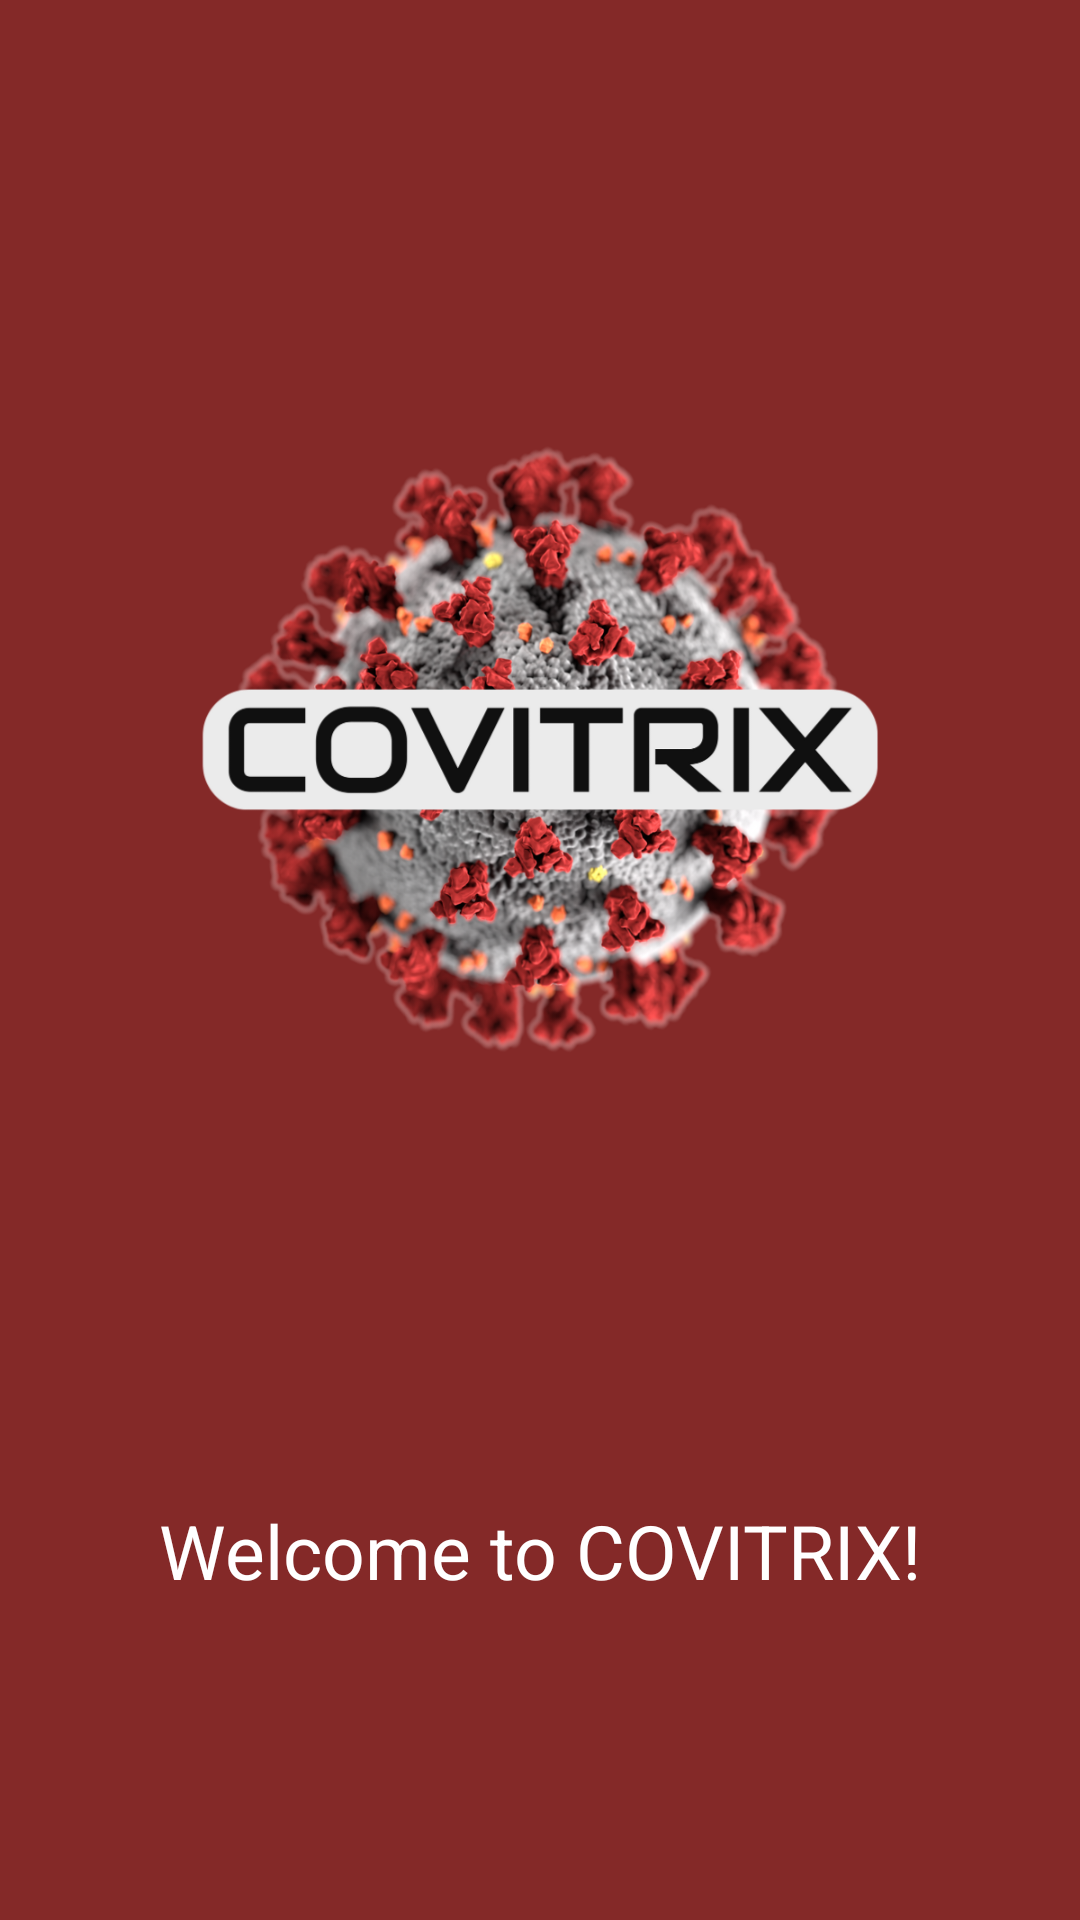

Here is an Android app screen rendered from its layout file. Give the layout XML and the strings, colors and styles it references.
<!-- AndroidManifest.xml: application theme Theme.TSample -->
<!-- res/layout/activity_main.xml -->
<?xml version="1.0" encoding="utf-8"?>
<LinearLayout xmlns:android="http://schemas.android.com/apk/res/android"
    xmlns:app="http://schemas.android.com/apk/res-auto"
    xmlns:tools="http://schemas.android.com/tools"
    android:layout_width="match_parent"
    android:layout_height="match_parent"
    android:orientation="vertical"
    android:background="#842928"
    tools:context=".MainActivity">

    <ImageView
        android:id="@+id/imageView"
        android:layout_width="300dp"
        android:layout_height="300dp"
        android:src="@drawable/covitrixlogo"
        android:layout_gravity="center"
        android:layout_margin="100dp"
        />

    <TextView
        android:id="@+id/text"
        android:layout_width="wrap_content"
        android:layout_height="wrap_content"
        android:text="Welcome to COVITRIX!"
        android:layout_gravity="center"
        android:textColor="#ffffff"
        android:textSize="25sp"

        app:layout_constraintBottom_toBottomOf="parent"
        app:layout_constraintLeft_toLeftOf="parent"
        app:layout_constraintRight_toRightOf="parent"
        app:layout_constraintTop_toTopOf="parent" />

</LinearLayout>
<!-- resources referenced by this layout -->
<resources>
  <!-- drawable covitrixlogo: png bitmap (drawable, 515537 bytes) -->
  <style name="Theme.TSample" parent="Theme.MaterialComponents.DayNight.DarkActionBar">
          
          <item name="colorPrimary">@color/purple_500</item>
          <item name="colorPrimaryVariant">@color/purple_700</item>
          <item name="colorOnPrimary">@color/white</item>
          
          <item name="colorSecondary">@color/teal_200</item>
          <item name="colorSecondaryVariant">@color/teal_700</item>
          <item name="colorOnSecondary">@color/black</item>
          
          <item name="android:statusBarColor" tools:targetApi="l">?attr/colorPrimaryVariant</item>
          
      </style>
  <!-- not gathered from this repository: default colours our renderer supplied (Android Studio template values) -->
  <color name="purple_500">#FF6200EE</color>
  <color name="purple_700">#FF3700B3</color>
  <color name="teal_200">#FF03DAC5</color>
  <color name="teal_700">#FF018786</color>
  <color name="black">#FF000000</color>
  <color name="white">#FFFFFFFF</color>
</resources>
